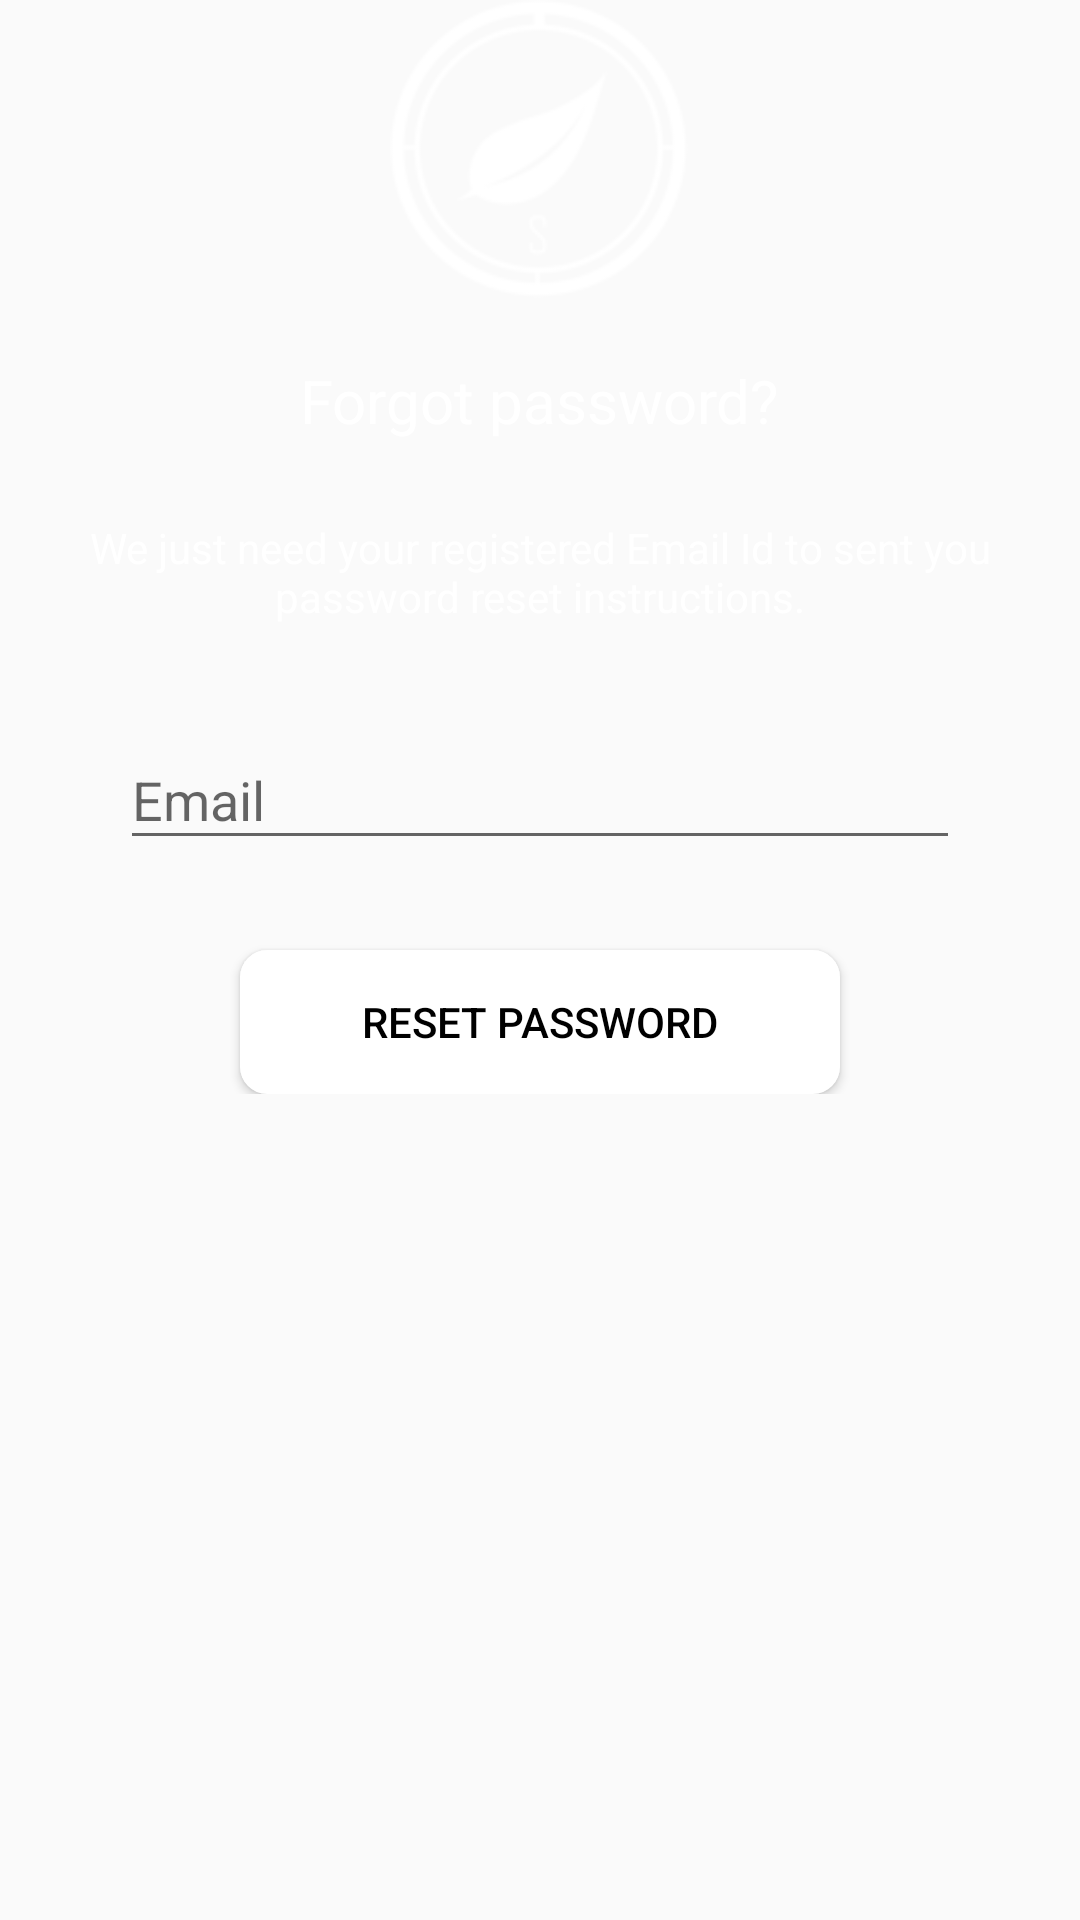

Produce the Android XML layout that renders to this screen, including the resource entries it uses.
<!-- AndroidManifest.xml: application theme AppTheme -->
<!-- res/layout/activity_reset_password.xml -->
<?xml version="1.0" encoding="utf-8"?>
<android.support.design.widget.CoordinatorLayout xmlns:android="http://schemas.android.com/apk/res/android"
            xmlns:app="http://schemas.android.com/apk/res-auto"
            xmlns:tools="http://schemas.android.com/tools"
            android:layout_width="match_parent"
            android:layout_height="match_parent"

            android:fitsSystemWindows="true"
            tools:context=".ResetPasswordActivity">

            <LinearLayout
                android:layout_width="fill_parent"
                android:layout_height="wrap_content"
                android:gravity="center"
                android:orientation="vertical"
                android:background="@drawable/login_bg">


                <ImageView
                    android:layout_width="@dimen/logo_w_h"
                    android:layout_height="@dimen/logo_w_h"
                    android:layout_gravity="center_horizontal"
                    android:layout_marginBottom="10dp"
                    android:src="@drawable/transparent" />

                <TextView
                    android:layout_width="wrap_content"
                    android:layout_height="wrap_content"
                    android:layout_gravity="center_horizontal"
                    android:padding="10dp"
                    android:text="@string/lbl_forgot_password"
                    android:textColor="@android:color/white"
                    android:textSize="20dp" />

                <TextView
                    android:layout_width="wrap_content"
                    android:layout_height="wrap_content"
                    android:layout_marginBottom="10dp"
                    android:gravity="center_horizontal"
                    android:padding="@dimen/activity_horizontal_margin"
                    android:text="@string/forgot_password_msg"
                    android:textColor="@android:color/white"
                    android:textSize="14dp" />

                <android.support.design.widget.TextInputLayout
                    android:layout_width="match_parent"
                    android:layout_height="wrap_content">

                    <EditText
                        android:id="@+id/email"
                        android:layout_width="280dip"
                        android:layout_height="wrap_content"
                        android:layout_gravity="center"
                        android:layout_marginBottom="10dp"
                        android:layout_marginTop="20dp"
                        android:hint="@string/hint_email"
                        android:inputType="textEmailAddress"
                        android:textColor="@android:color/white"
                        android:textColorHint="@android:color/white" />
                </android.support.design.widget.TextInputLayout>

                

                <Button
                    android:id="@+id/btn_reset_password"
                    android:layout_width="200dip"
                    android:layout_height="wrap_content"
                    android:layout_marginTop="20dip"
                    android:background="@drawable/button_rounded"
                    android:text="@string/btn_reset_password"
                    android:textColor="@android:color/black" />

                <Button
                    android:id="@+id/btn_back"
                    android:layout_width="wrap_content"
                    android:layout_height="wrap_content"
                    android:layout_marginTop="10dp"
                    android:background="@null"
                    android:text="@string/btn_back"
                    android:textColor="@color/colorAccent"
                    android:visibility="gone"/>



            </LinearLayout>

            <ProgressBar
                android:id="@+id/progressBar"
                android:layout_width="30dp"
                android:layout_height="30dp"
                android:layout_gravity="center|bottom"
                android:layout_marginBottom="20dp"
                android:visibility="gone" />
        </android.support.design.widget.CoordinatorLayout>
<!-- resources referenced by this layout -->
<resources>
  <color name="colorAccent">#FFFFFF</color>
  <dimen name="activity_horizontal_margin">16dp</dimen>
  <dimen name="logo_w_h">100dp</dimen>
  <!-- drawable button_rounded (drawable) -->
  <?xml version="1.0" encoding="utf-8"?>
  <selector xmlns:android="http://schemas.android.com/apk/res/android">
      <item>
          <shape android:shape="rectangle">
              <solid android:color="#FFFFFF"/>
  
              
              <corners android:radius="9dp" />
          </shape>
      </item>
  </selector>
  <!-- drawable login_bg: png bitmap (mipmap-hdpi, 5820 bytes) -->
  <!-- drawable transparent: png bitmap (drawable-hdpi, 7723 bytes) -->
  <string name="btn_back">&lt;&lt; Back</string>
  <string name="btn_reset_password">Reset Password</string>
  <string name="forgot_password_msg">We just need your registered Email Id to sent you password reset instructions.</string>
  <string name="hint_email">Email</string>
  <string name="lbl_forgot_password">Forgot password?</string>
  <style name="AppTheme" parent="Theme.AppCompat.Light.DarkActionBar">
          
          <item name="colorPrimary">@color/colorPrimary</item>
          <item name="colorPrimaryDark">@color/colorPrimaryDark</item>
          <item name="colorAccent">@color/colorAccent</item>
      </style>
  <color name="colorPrimary">#207069</color>
  <color name="colorPrimaryDark">#003F39</color>
</resources>
